Image classification data set "AIFactory_FruitQC" (yuri0329/AIFactory_FruitQC on GitHub). Class labels (8): apple fuji, mandarine hallabong, mandarine onjumilgam, pear chuhwang, pear singo, persimmon bansi, persimmon booyu, persimmon daebong.

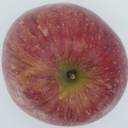
Label: apple fuji

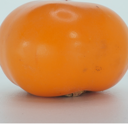
Label: persimmon bansi

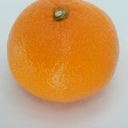
Label: mandarine onjumilgam

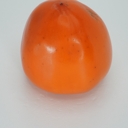
Label: persimmon daebong

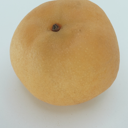
Label: pear chuhwang

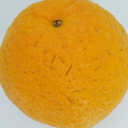
Label: mandarine hallabong
